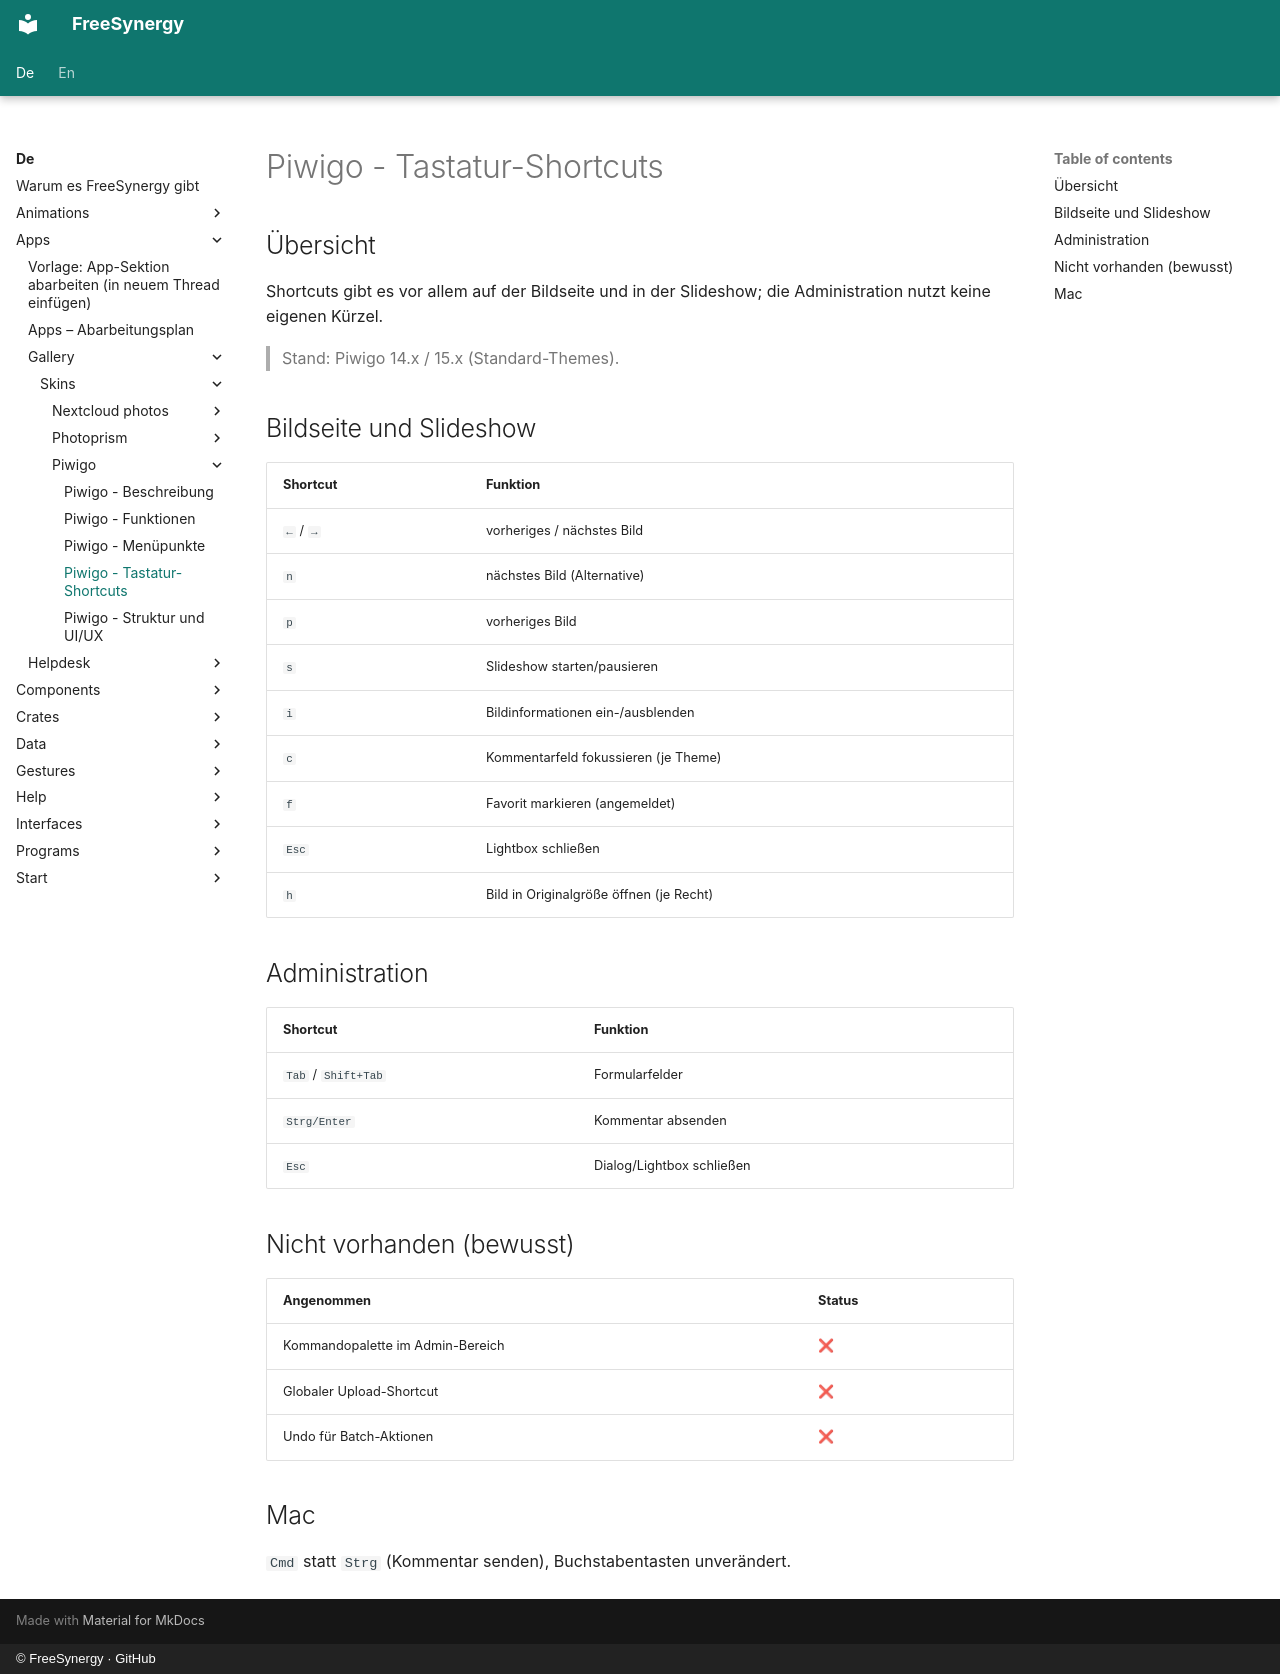

repository: FreeSynergy/fs-documentation · page: de/apps/gallery/skins/piwigo/shortcuts/index.html · generator: mkdocs · copyright: © FreeSynergy · GitHub

# Piwigo - Tastatur-Shortcuts

## Übersicht

Shortcuts gibt es vor allem auf der Bildseite und in der Slideshow; die Administration nutzt keine eigenen Kürzel.

> Stand: Piwigo 14.x / 15.x (Standard-Themes).

## Bildseite und Slideshow

| Shortcut | Funktion |
|----------|----------|
| `←` / `→` | vorheriges / nächstes Bild |
| `n` | nächstes Bild (Alternative) |
| `p` | vorheriges Bild |
| `s` | Slideshow starten/pausieren |
| `i` | Bildinformationen ein-/ausblenden |
| `c` | Kommentarfeld fokussieren (je Theme) |
| `f` | Favorit markieren (angemeldet) |
| `Esc` | Lightbox schließen |
| `h` | Bild in Originalgröße öffnen (je Recht) |

## Administration

| Shortcut | Funktion |
|----------|----------|
| `Tab` / `Shift+Tab` | Formularfelder |
| `Strg/Enter` | Kommentar absenden |
| `Esc` | Dialog/Lightbox schließen |

## Nicht vorhanden (bewusst)

| Angenommen | Status |
|------------|--------|
| Kommandopalette im Admin-Bereich | ❌ |
| Globaler Upload-Shortcut | ❌ |
| Undo für Batch-Aktionen | ❌ |

## Mac

`Cmd` statt `Strg` (Kommentar senden), Buchstabentasten unverändert.
